Dataset: datasets (GitHub, chinmoy12c/spsVision). Classes: paper, scissor, stone.

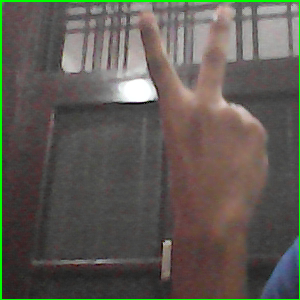
Label: scissor

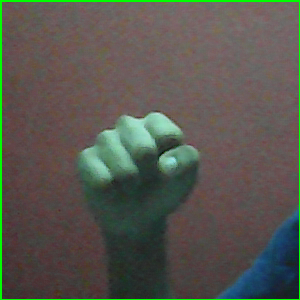
Label: stone

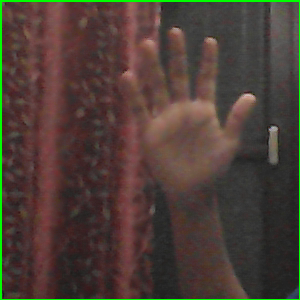
Label: paper

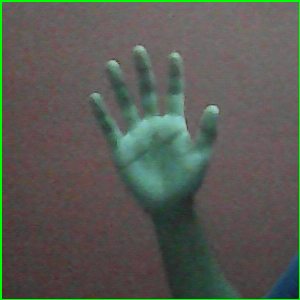
Label: paper

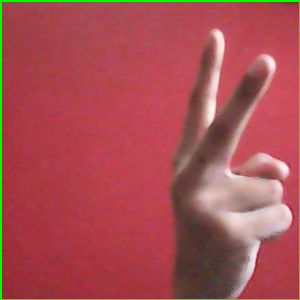
Label: scissor

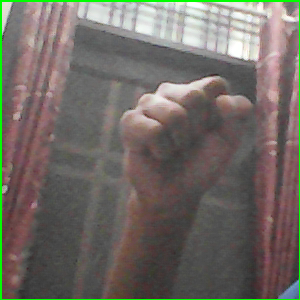
Label: stone
